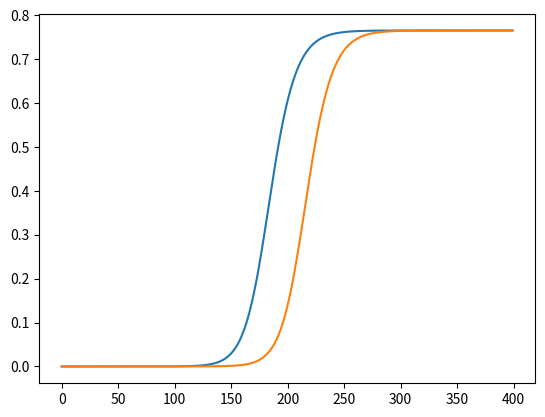

This figure's Python source:
import matplotlib.pyplot as plt
import numpy as np
import math

beta = 0.18
alfa = 0.24
gamma = 0.16

population = 126180643

init = 1 / population
t = 400

i = np.array([init] + [0] * (t - 1), dtype = 'float128')
e = np.array([init] + [0] * (t - 1), dtype = 'float128')
r = np.array([0] + [0] * (t - 1), dtype = 'float128')
s = np.array([1 - r[0] - i[0]] + [0] * (t - 1), dtype = 'float128')

for j in range(t - 1):
  s[j + 1] = s[j] - beta * s[j] * (i[j] + e[j])
  e[j + 1] = e[j] + beta * s[j] * (i[j] + e[j]) - alfa * e[j]
  i[j + 1] = i[j] + alfa * e[j] - gamma * i[j]
  r[j + 1] = r[j] + gamma * i[j]

plt.plot(r) 

i = np.array([init] + [0] * (t - 1), dtype = 'float128')
e = np.array([init] + [0] * (t - 1), dtype = 'float128')
r = np.array([0] + [0] * (t - 1), dtype = 'float128')
s = np.array([1 - r[0] - i[0]] + [0] * (t - 1), dtype = 'float128')

k = 76

for j in range(t - 1):
  beta_t = beta
  if k <= j and j < k + 30:
    beta_t = beta / 2
  s[j + 1] = s[j] - beta_t * s[j] * (i[j] + e[j])
  e[j + 1] = e[j] + beta_t * s[j] * (i[j] + e[j]) - alfa * e[j]
  i[j + 1] = i[j] + alfa * e[j] - gamma * i[j]
  r[j + 1] = r[j] + gamma * i[j]

plt.plot(r) 
plt.savefig("5-1_conpare_base_to_one.png")
